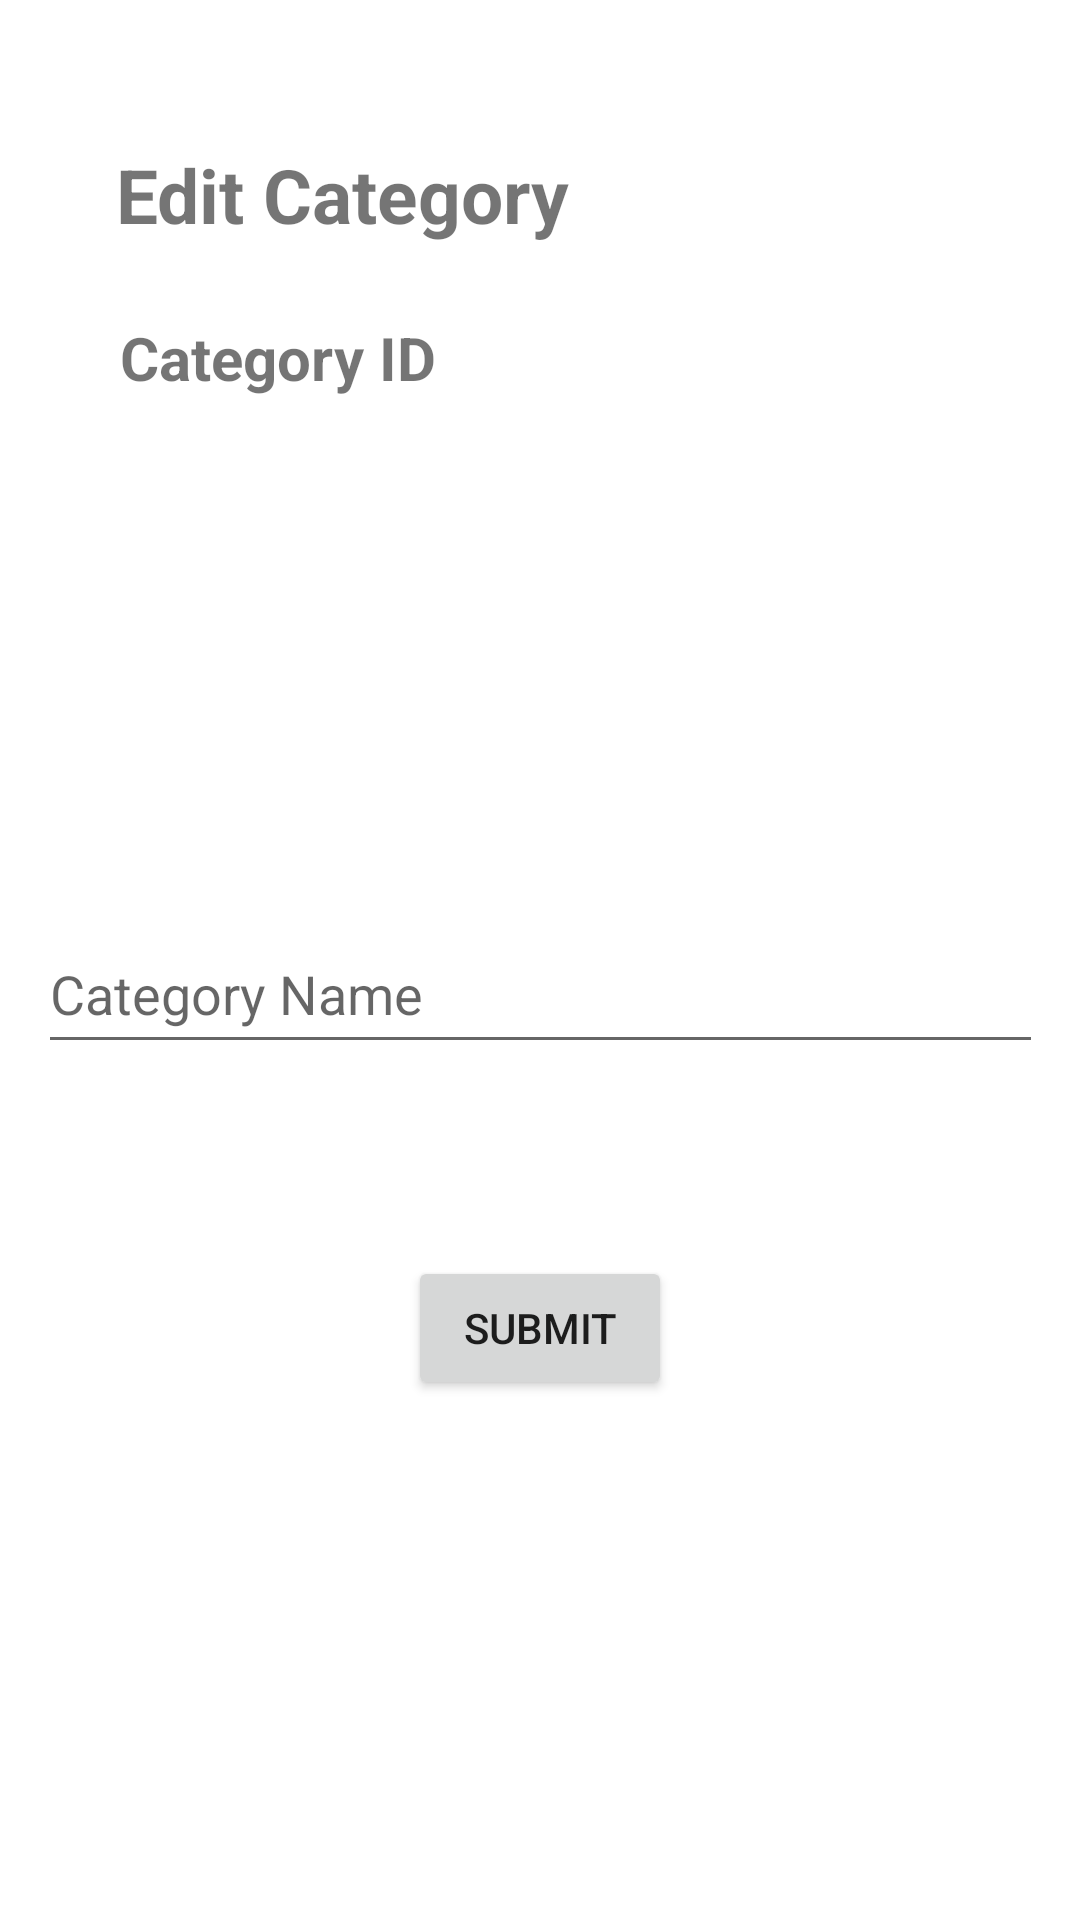

Layout XML and referenced resources for this Android screen:
<!-- AndroidManifest.xml: application theme Theme.EE12test -->
<!-- res/layout/activity_adminedit_category.xml -->
<?xml version="1.0" encoding="utf-8"?>
<androidx.constraintlayout.widget.ConstraintLayout xmlns:android="http://schemas.android.com/apk/res/android"
    xmlns:app="http://schemas.android.com/apk/res-auto"
    xmlns:tools="http://schemas.android.com/tools"
    android:layout_width="match_parent"
    android:layout_height="match_parent"
    tools:context=".Activity.AdmineditCategory"
    android:background="@drawable/background">

    <TextView
        android:id="@+id/textView9"
        android:layout_width="wrap_content"
        android:layout_height="wrap_content"
        android:layout_marginTop="48dp"
        android:text="Edit Category"
        android:textSize="25sp"
        android:textStyle="bold"
        app:layout_constraintEnd_toEndOf="parent"
        app:layout_constraintHorizontal_bias="0.185"
        app:layout_constraintStart_toStartOf="parent"
        app:layout_constraintTop_toTopOf="parent" />

    <TextView
        android:id="@+id/editcategory_categoryId_admin"
        android:layout_width="wrap_content"
        android:layout_height="wrap_content"
        android:layout_marginTop="24dp"
        android:text="Category ID"
        android:textSize="20sp"
        android:textStyle="bold"
        app:layout_constraintEnd_toEndOf="parent"
        app:layout_constraintHorizontal_bias="0.157"
        app:layout_constraintStart_toStartOf="parent"
        app:layout_constraintTop_toBottomOf="@+id/textView9" />

    <EditText
        android:id="@+id/editcategory_categoryName_admin"
        android:layout_width="335dp"
        android:layout_height="50dp"
        android:layout_marginTop="172dp"
        android:ems="10"
        android:hint="Category Name"
        android:inputType="textPersonName"
        app:layout_constraintEnd_toEndOf="parent"
        app:layout_constraintStart_toStartOf="parent"
        app:layout_constraintTop_toBottomOf="@+id/editcategory_categoryId_admin" />

    <Button
        android:id="@+id/editCategory_submitbtn_admin"
        android:layout_width="wrap_content"
        android:layout_height="wrap_content"
        android:layout_marginTop="64dp"
        android:text="Submit"
        app:layout_constraintEnd_toEndOf="parent"
        app:layout_constraintStart_toStartOf="parent"
        app:layout_constraintTop_toBottomOf="@+id/editcategory_categoryName_admin" />

    <ProgressBar
        android:id="@+id/editcategory_progressbar_admin"
        style="?android:attr/progressBarStyle"
        android:layout_width="wrap_content"
        android:layout_height="wrap_content"
        app:layout_constraintBottom_toBottomOf="parent"
        app:layout_constraintEnd_toEndOf="parent"
        app:layout_constraintStart_toStartOf="parent"
        app:layout_constraintTop_toTopOf="parent"
        android:visibility="invisible"/>

</androidx.constraintlayout.widget.ConstraintLayout>
<!-- resources referenced by this layout -->
<resources>
  <style name="Theme.EE12test" parent="Theme.MaterialComponents.DayNight.DarkActionBar">
          
          <item name="colorPrimary">@color/purple_500</item>
          <item name="colorPrimaryVariant">@color/purple_700</item>
          <item name="colorOnPrimary">@color/white</item>
          
          <item name="colorSecondary">@color/teal_200</item>
          <item name="colorSecondaryVariant">@color/teal_700</item>
          <item name="colorOnSecondary">@color/black</item>
          
          <item name="android:statusBarColor" tools:targetApi="l">?attr/colorPrimaryVariant</item>
          
      </style>
  <!-- not gathered from this repository: default colours our renderer supplied (Android Studio template values) -->
  <color name="purple_500">#FF6200EE</color>
  <color name="purple_700">#FF3700B3</color>
  <color name="teal_200">#FF03DAC5</color>
  <color name="teal_700">#FF018786</color>
  <color name="black">#FF000000</color>
  <color name="white">#FFFFFFFF</color>
</resources>
